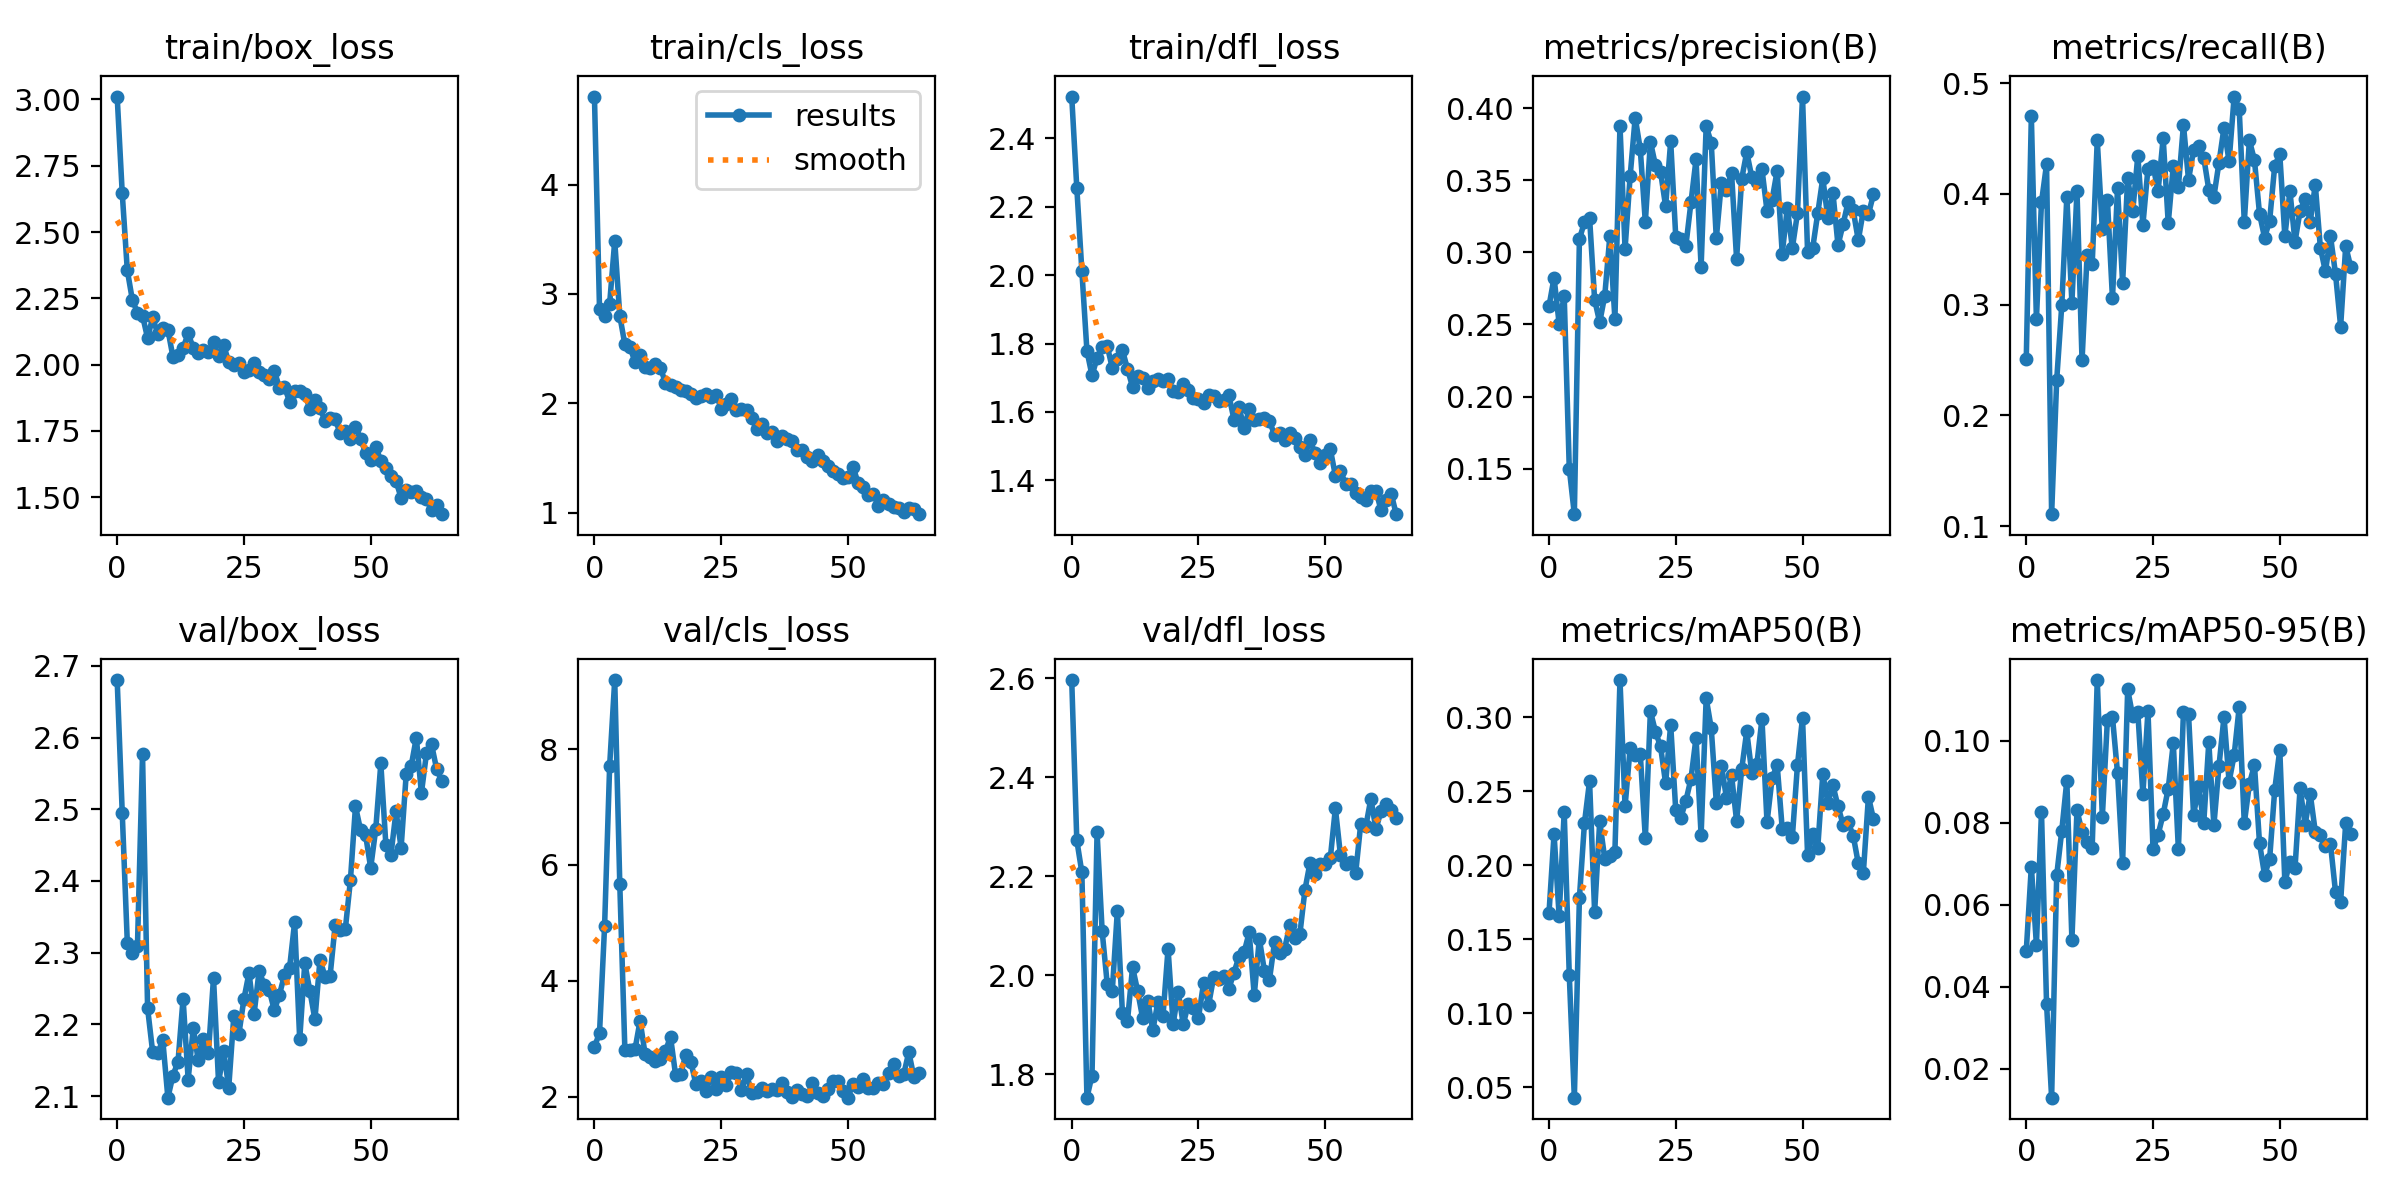

The table this chart was drawn from, first rows:
epoch, train/box_loss, train/cls_loss, train/dfl_loss, metrics/precision(B), metrics/recall(B), metrics/mAP50(B), metrics/mAP50-95(B), val/box_loss, val/cls_loss, val/dfl_loss, lr/pg0, lr/pg1, lr/pg2
0, 3.011, 4.805, 2.522, 0.2626, 0.251, 0.1678, 0.04877, 2.68, 2.859, 2.596, 0.0856, 0.0016, 0.0016
1, 2.646, 2.865, 2.256, 0.2824, 0.4701, 0.2212, 0.06937, 2.495, 3.1, 2.273, 0.07029, 0.003291, 0.003291
2, 2.356, 2.799, 2.013, 0.2505, 0.2866, 0.1657, 0.05028, 2.314, 4.938, 2.208, 0.05497, 0.004972, 0.004972
3, 2.244, 2.912, 1.779, 0.2697, 0.3924, 0.2362, 0.08277, 2.299, 7.713, 1.752, 0.03964, 0.006643, 0.006643
4, 2.196, 3.485, 1.707, 0.1501, 0.4268, 0.1258, 0.03589, 2.309, 9.19, 1.797, 0.02431, 0.008305, 0.008305
5, 2.185, 2.8, 1.758, 0.1185, 0.1108, 0.04301, 0.01297, 2.577, 5.662, 2.288, 0.009859, 0.009859, 0.009859
6, 2.1, 2.538, 1.79, 0.3092, 0.2319, 0.1779, 0.06719, 2.223, 2.814, 2.089, 0.009859, 0.009859, 0.009859
7, 2.178, 2.518, 1.794, 0.321, 0.2994, 0.2288, 0.07808, 2.161, 2.8, 1.982, 0.00983, 0.00983, 0.00983
8, 2.116, 2.376, 1.728, 0.324, 0.3975, 0.2569, 0.09032, 2.16, 2.817, 1.968, 0.009802, 0.009802, 0.009802
9, 2.138, 2.44, 1.754, 0.2672, 0.3019, 0.1683, 0.05152, 2.178, 3.311, 2.13, 0.009774, 0.009774, 0.009774
10, 2.132, 2.336, 1.781, 0.2515, 0.4026, 0.2297, 0.0831, 2.098, 2.732, 1.923, 0.009745, 0.009745, 0.009745
11, 2.029, 2.325, 1.726, 0.27, 0.2497, 0.2044, 0.07778, 2.128, 2.684, 1.907, 0.009717, 0.009717, 0.009717
12, 2.038, 2.356, 1.673, 0.3111, 0.3452, 0.2064, 0.07531, 2.148, 2.608, 2.016, 0.009689, 0.009689, 0.009689
13, 2.062, 2.327, 1.704, 0.2539, 0.3363, 0.2093, 0.07396, 2.236, 2.644, 1.968, 0.009661, 0.009661, 0.009661
14, 2.119, 2.188, 1.701, 0.3879, 0.4484, 0.3252, 0.1149, 2.123, 2.786, 1.912, 0.009632, 0.009632, 0.009632
15, 2.062, 2.164, 1.671, 0.3023, 0.3681, 0.2398, 0.08141, 2.194, 3.035, 1.948, 0.009604, 0.009604, 0.009604
16, 2.046, 2.152, 1.69, 0.3526, 0.3949, 0.279, 0.1052, 2.15, 2.378, 1.888, 0.009576, 0.009576, 0.009576
17, 2.054, 2.125, 1.695, 0.3934, 0.3057, 0.2743, 0.1058, 2.179, 2.385, 1.946, 0.009547, 0.009547, 0.009547
18, 2.047, 2.112, 1.689, 0.3716, 0.4051, 0.2755, 0.09213, 2.16, 2.723, 1.917, 0.009519, 0.009519, 0.009519
19, 2.084, 2.086, 1.695, 0.3209, 0.3197, 0.2183, 0.07015, 2.265, 2.607, 2.053, 0.009491, 0.009491, 0.009491
20, 2.031, 2.045, 1.662, 0.3767, 0.414, 0.3042, 0.1126, 2.119, 2.222, 1.901, 0.009463, 0.009463, 0.009463
21, 2.074, 2.07, 1.657, 0.3603, 0.3846, 0.2903, 0.106, 2.163, 2.265, 1.966, 0.009434, 0.009434, 0.009434
22, 2.01, 2.08, 1.683, 0.3559, 0.4344, 0.2803, 0.107, 2.111, 2.104, 1.9, 0.009406, 0.009406, 0.009406
23, 1.999, 2.059, 1.665, 0.3319, 0.372, 0.2554, 0.08699, 2.211, 2.342, 1.942, 0.009378, 0.009378, 0.009378
24, 2.004, 2.079, 1.641, 0.3769, 0.4229, 0.295, 0.1074, 2.186, 2.134, 1.933, 0.009349, 0.009349, 0.009349
25, 1.971, 1.951, 1.637, 0.3108, 0.4255, 0.2371, 0.07352, 2.235, 2.341, 1.914, 0.009321, 0.009321, 0.009321
26, 1.98, 1.991, 1.625, 0.309, 0.4026, 0.2322, 0.07713, 2.272, 2.207, 1.984, 0.009293, 0.009293, 0.009293
27, 2.007, 2.042, 1.649, 0.3047, 0.4505, 0.2436, 0.08213, 2.214, 2.428, 1.94, 0.009265, 0.009265, 0.009265
28, 1.971, 1.936, 1.647, 0.3346, 0.3735, 0.2585, 0.0884, 2.275, 2.408, 1.996, 0.009236, 0.009236, 0.009236
29, 1.962, 1.949, 1.633, 0.3644, 0.4255, 0.2862, 0.09944, 2.254, 2.121, 1.992, 0.009208, 0.009208, 0.009208
30, 1.946, 1.941, 1.635, 0.2898, 0.4064, 0.2204, 0.07357, 2.248, 2.387, 1.998, 0.00918, 0.00918, 0.00918
31, 1.976, 1.866, 1.648, 0.3875, 0.4624, 0.3129, 0.107, 2.22, 2.068, 1.972, 0.009151, 0.009151, 0.009151
32, 1.914, 1.764, 1.578, 0.3759, 0.4127, 0.2925, 0.1066, 2.241, 2.073, 2.005, 0.009123, 0.009123, 0.009123
33, 1.916, 1.815, 1.614, 0.3097, 0.4395, 0.2424, 0.08196, 2.269, 2.155, 2.037, 0.009095, 0.009095, 0.009095
34, 1.861, 1.73, 1.553, 0.3484, 0.4433, 0.2671, 0.08889, 2.279, 2.103, 2.046, 0.009067, 0.009067, 0.009067
35, 1.901, 1.734, 1.608, 0.3429, 0.4329, 0.2457, 0.07995, 2.342, 2.125, 2.086, 0.009038, 0.009038, 0.009038
36, 1.899, 1.652, 1.576, 0.3552, 0.4038, 0.261, 0.09968, 2.179, 2.118, 1.959, 0.00901, 0.00901, 0.00901
37, 1.89, 1.7, 1.579, 0.2954, 0.3975, 0.23, 0.07938, 2.285, 2.237, 2.073, 0.008982, 0.008982, 0.008982
38, 1.834, 1.674, 1.581, 0.3508, 0.428, 0.2648, 0.09382, 2.247, 2.074, 2.009, 0.008953, 0.008953, 0.008953
39, 1.867, 1.653, 1.573, 0.3694, 0.4599, 0.2906, 0.1059, 2.207, 1.992, 1.991, 0.008925, 0.008925, 0.008925
40, 1.837, 1.576, 1.533, 0.3521, 0.4293, 0.2622, 0.09003, 2.29, 2.108, 2.066, 0.008897, 0.008897, 0.008897
41, 1.787, 1.572, 1.539, 0.3489, 0.4879, 0.2683, 0.09654, 2.267, 2.039, 2.044, 0.008869, 0.008869, 0.008869
42, 1.799, 1.512, 1.516, 0.3577, 0.4764, 0.2989, 0.1083, 2.268, 2.013, 2.054, 0.00884, 0.00884, 0.00884
43, 1.793, 1.471, 1.539, 0.3287, 0.3745, 0.229, 0.07989, 2.339, 2.232, 2.101, 0.008812, 0.008812, 0.008812
44, 1.742, 1.526, 1.524, 0.3364, 0.4484, 0.2588, 0.08946, 2.331, 2.06, 2.075, 0.008784, 0.008784, 0.008784
45, 1.748, 1.476, 1.498, 0.3566, 0.4306, 0.2679, 0.09418, 2.333, 2.009, 2.083, 0.008755, 0.008755, 0.008755
46, 1.722, 1.422, 1.473, 0.2992, 0.3822, 0.2246, 0.07509, 2.401, 2.131, 2.172, 0.008727, 0.008727, 0.008727
47, 1.766, 1.382, 1.517, 0.3307, 0.3605, 0.2251, 0.06728, 2.504, 2.276, 2.227, 0.008699, 0.008699, 0.008699
48, 1.722, 1.351, 1.479, 0.3031, 0.3758, 0.2193, 0.07119, 2.471, 2.276, 2.203, 0.008671, 0.008671, 0.008671
49, 1.667, 1.314, 1.451, 0.3269, 0.4255, 0.2676, 0.08811, 2.464, 2.101, 2.225, 0.008642, 0.008642, 0.008642
50, 1.642, 1.327, 1.474, 0.408, 0.4357, 0.2998, 0.0978, 2.418, 1.983, 2.225, 0.008614, 0.008614, 0.008614
51, 1.69, 1.416, 1.491, 0.3, 0.3618, 0.2069, 0.06558, 2.473, 2.224, 2.236, 0.008586, 0.008586, 0.008586
52, 1.638, 1.272, 1.414, 0.3028, 0.4026, 0.2213, 0.07045, 2.564, 2.172, 2.337, 0.008557, 0.008557, 0.008557
53, 1.611, 1.232, 1.428, 0.327, 0.3567, 0.2115, 0.06892, 2.45, 2.314, 2.242, 0.008529, 0.008529, 0.008529
54, 1.579, 1.161, 1.389, 0.3514, 0.3847, 0.2616, 0.08844, 2.437, 2.15, 2.224, 0.008501, 0.008501, 0.008501
55, 1.561, 1.173, 1.391, 0.3236, 0.395, 0.2424, 0.07959, 2.497, 2.145, 2.228, 0.008473, 0.008473, 0.008473
56, 1.498, 1.062, 1.362, 0.3413, 0.3749, 0.254, 0.08711, 2.446, 2.231, 2.206, 0.008444, 0.008444, 0.008444
57, 1.526, 1.113, 1.352, 0.3049, 0.4084, 0.2399, 0.07787, 2.549, 2.225, 2.306, 0.008416, 0.008416, 0.008416
58, 1.52, 1.076, 1.344, 0.3195, 0.3516, 0.2275, 0.07711, 2.561, 2.407, 2.3, 0.008388, 0.008388, 0.008388
59, 1.525, 1.053, 1.369, 0.335, 0.3299, 0.2291, 0.07449, 2.6, 2.557, 2.356, 0.008359, 0.008359, 0.008359
... 5 more rows
